Labelled photos from "data", an image-classification folder in alexmFIIR004/RN-Proiect. The possible labels are: asphalt, carpet, concrete, grass, tile.

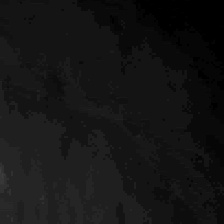
Label: tile

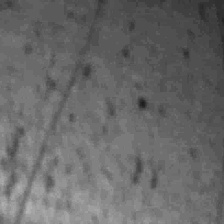
Label: concrete

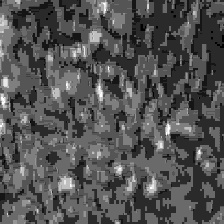
Label: carpet

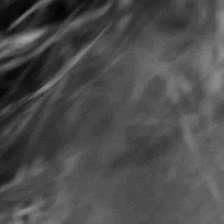
Label: grass

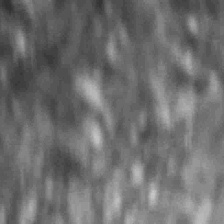
Label: asphalt
